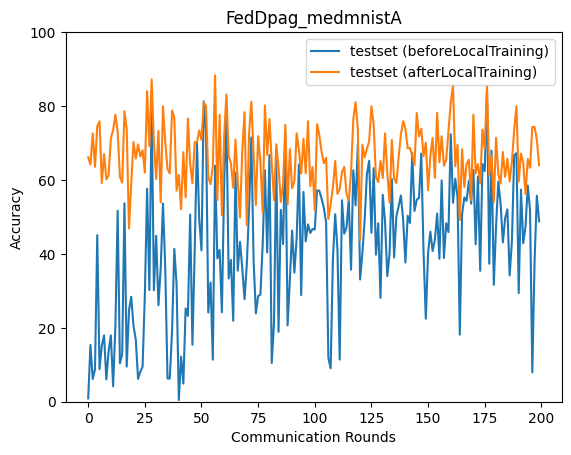

Source data for this figure (header and first rows):
epoch, accuracy_test_before, accuracy_test_after
0, 0.885, 66.12
1, 15.36, 64.15
2, 6.146, 72.59
3, 8.787, 63.55
4, 45.06, 74.56
5, 8.812, 75.86
6, 15.13, 59.18
7, 17.95, 67.02
8, 6.047, 60.19
9, 13.59, 61.21
10, 17.96, 71.23
11, 4.186, 73.52
12, 20.33, 77.65
13, 51.66, 73.17
14, 10.39, 60.89
15, 12.84, 59.3
16, 53.68, 78.61
17, 9.502, 73.76
18, 24.73, 46.89
19, 28.4, 59.29
20, 20.46, 70.26
21, 16.84, 65.78
22, 6.165, 69.62
23, 8.118, 66.36
24, 9.438, 68.03
25, 28.93, 62
26, 57.62, 84.03
27, 30.2, 69.18
28, 80.05, 87.21
29, 30.17, 70.12
30, 44.89, 60.27
31, 26.14, 73.29
32, 36.09, 53.94
33, 53.63, 79.96
34, 36.38, 70.37
35, 6.291, 63
36, 6.255, 61.78
37, 18.95, 78.81
38, 41.37, 76.9
39, 31.84, 57.09
40, 0.4263, 61.38
41, 12.22, 52.06
42, 4.907, 67.51
43, 25.25, 55.29
44, 23.23, 76.65
45, 50.63, 64.37
46, 15.39, 59.11
47, 40.74, 70.23
48, 70.04, 70.18
49, 49.43, 73.42
50, 40.95, 70.84
51, 81.27, 81.01
52, 73.03, 80.09
53, 24.11, 60.76
54, 32.27, 58.87
55, 11.38, 63.76
56, 63.83, 88.34
57, 38.78, 54.57
58, 41.06, 77.64
59, 24.18, 50.4
... 140 more rows
